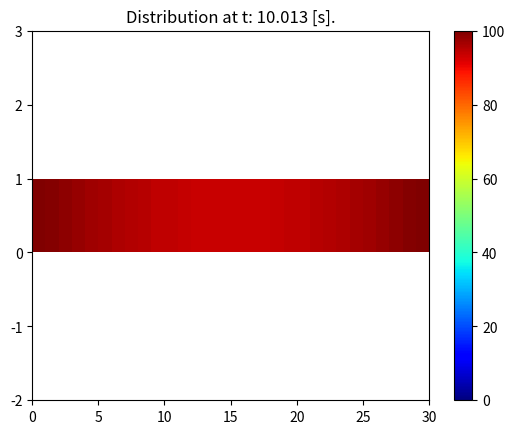

Write the Python code that produced this figure.
import numpy as np
import matplotlib.pyplot as plt 

# Define the basics of the rod 

h = 258      # heat diffusivity
length = 100   #length of the rode
nodes = 30     # imagine a discrete rod
time = 10  
dx = length / nodes     #smaller dt, better precision
dt = 0.5 * dx**2 / h     # formula from stability analysis of FDS
t_nodes = int(time / dt)  #initialoze rod

u = np.zeros(nodes) + 20    #assuming that the rod is initially at 20 degrees

# Defining the first and the last element (Dirichlet b.c)
u[0] = 100
u[-1] = 100

# Visualization
 
fig, axis = plt.subplots()
pcm = axis.pcolormesh([u], cmap=plt.cm.jet, vmin = 0, vmax=100) # u because we are dealing with a 1D rod 
plt.colorbar(pcm, ax=axis)
axis.set_ylim([-2,3])
#Simulation 

counter = 0

while counter < time :  #using while loop so the iterations over every node increase till we reach the simulation 
    w = u.copy()   # making a seperate copy of the iteration 
    for i in range(1, nodes-1):  # compute differential scheme at each node
        u[i] = dt * h * (w[i+1]- 2 * w[i] + w[i-1]) / dx ** 2 + w[i]  #explicit finite difference scheme

    counter += dt
    print("t: {:.3f} [s], Average temperature: {:.2f} Celcius".format(counter, np.average(u)))
    
    # update u after each iteration
    pcm.set_array([u])
    axis.set_title("Distribution at t: {:.3f} [s].".format(counter))
    plt.pause(0.01)


plt.show()